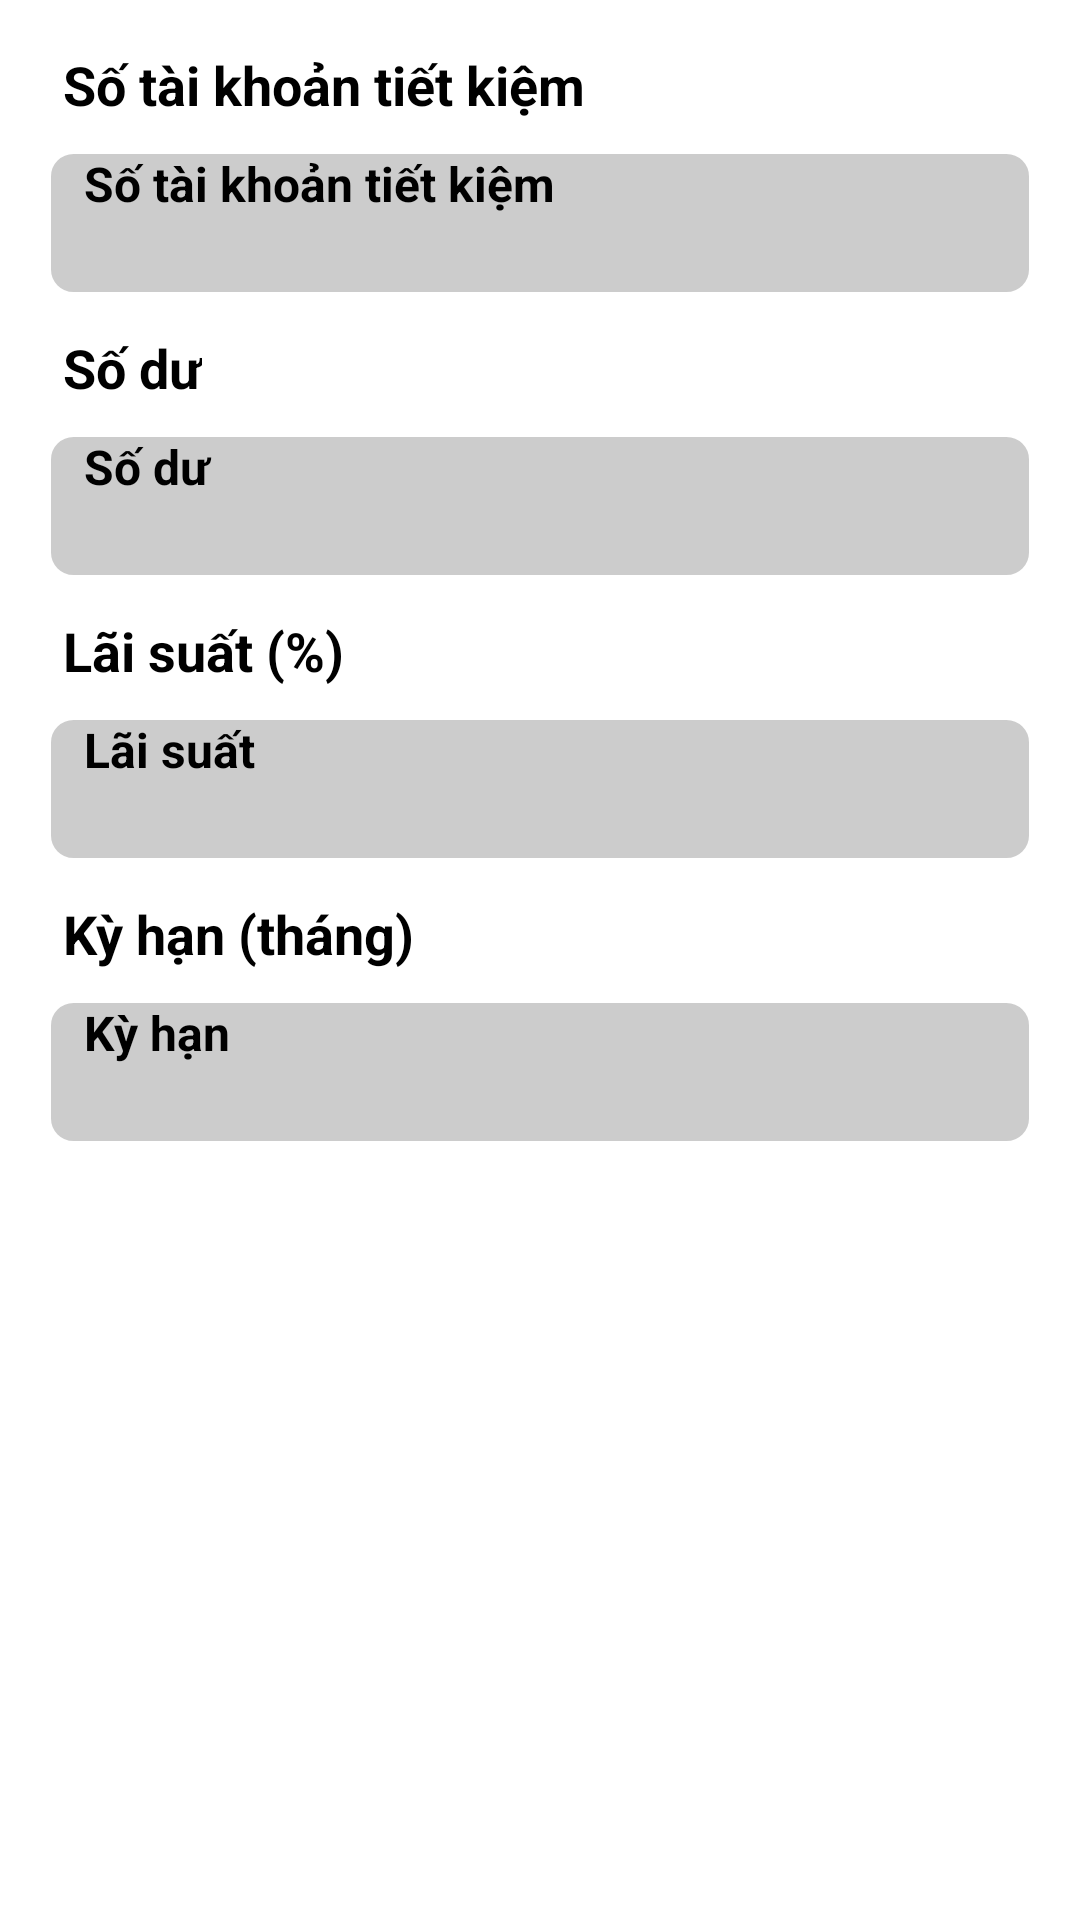

Reconstruct the res/layout file that produces this screen, plus the resources it refers to.
<!-- AndroidManifest.xml: application theme Theme.FinalProject -->
<!-- res/layout/fragment_tai_khoan_tiet_kiem.xml -->
<LinearLayout xmlns:android="http://schemas.android.com/apk/res/android"
    android:layout_width="match_parent"
    android:layout_height="match_parent"
    android:padding="16dp"
    android:orientation="vertical">

    <TextView
        android:layout_width="wrap_content"
        android:layout_height="wrap_content"
        android:text="Số tài khoản tiết kiệm"
        android:textStyle="bold"
        android:textSize="18sp"
        android:layout_marginBottom="10dp"
        android:paddingLeft="5dp"/>
    <EditText
        android:id="@+id/et_saving_account"
        android:layout_width="match_parent"
        android:layout_height="48dp"
        android:hint="Số tài khoản tiết kiệm"
        android:enabled="false"
        android:focusable="false"
        android:inputType="none"
        android:paddingStart="12dp"
        android:paddingEnd="12dp"
        android:background="@drawable/edittext_readonly_bg"
        android:textSize="16sp"
        android:textStyle="bold"
        android:textColor="@android:color/black"
        android:layout_marginBottom="12dp" />

    <TextView
        android:layout_width="wrap_content"
        android:layout_height="wrap_content"
        android:text="Số dư"
        android:textStyle="bold"
        android:textSize="18sp"
        android:layout_marginBottom="10dp"
        android:paddingLeft="5dp"/>
    <EditText
        android:id="@+id/et_saving_balance"
        android:layout_width="match_parent"
        android:layout_height="48dp"
        android:hint="Số dư"
        android:enabled="false"
        android:focusable="false"
        android:inputType="none"
        android:paddingStart="12dp"
        android:paddingEnd="12dp"
        android:background="@drawable/edittext_readonly_bg"
        android:textSize="16sp"
        android:textStyle="bold"
        android:textColor="@android:color/black"
        android:layout_marginBottom="12dp" />

    <TextView
        android:layout_width="wrap_content"
        android:layout_height="wrap_content"
        android:text="Lãi suất (%)"
        android:textStyle="bold"
        android:textSize="18sp"
        android:layout_marginBottom="10dp"
        android:paddingLeft="5dp"/>
    <EditText
        android:id="@+id/et_interest_rate"
        android:layout_width="match_parent"
        android:layout_height="48dp"
        android:hint="Lãi suất"
        android:enabled="false"
        android:focusable="false"
        android:inputType="none"
        android:paddingStart="12dp"
        android:paddingEnd="12dp"
        android:background="@drawable/edittext_readonly_bg"
        android:textSize="16sp"
        android:textStyle="bold"
        android:textColor="@android:color/black"
        android:layout_marginBottom="12dp" />

    <TextView
        android:layout_width="wrap_content"
        android:layout_height="wrap_content"
        android:text="Kỳ hạn (tháng)"
        android:textStyle="bold"
        android:textSize="18sp"
        android:layout_marginBottom="10dp"
        android:paddingLeft="5dp"/>
    <EditText
        android:id="@+id/et_term_months"
        android:layout_width="match_parent"
        android:layout_height="48dp"
        android:hint="Kỳ hạn"
        android:enabled="false"
        android:focusable="false"
        android:inputType="none"
        android:paddingStart="12dp"
        android:paddingEnd="12dp"
        android:background="@drawable/edittext_readonly_bg"
        android:textSize="16sp"
        android:textStyle="bold"
        android:textColor="@android:color/black"
        android:layout_marginBottom="12dp" />

</LinearLayout>
<!-- resources referenced by this layout -->
<resources>
  <!-- drawable edittext_readonly_bg (drawable) -->
  <shape xmlns:android="http://schemas.android.com/apk/res/android"
      android:shape="rectangle">
      <solid android:color="#CCCCCC" />
      <stroke android:width="1dp" android:color="@android:color/white" />
      <corners android:radius="8dp" />
  </shape>
</resources>
